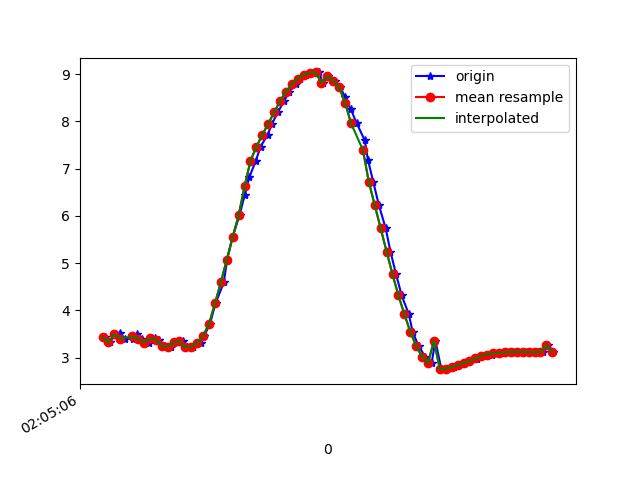

Source data for this figure (header and first rows):
1618193107028, 888769993458027, 3.4340084, -2.8262768, 8.732684
1618193107044, 888770012688797, 3.32, -2.837, 8.773
1618193107061, 888770031919567, 3.48, -2.915, 8.685
1618193107079, 888770051150337, 3.512, -2.886, 8.682
1618193107097, 888770070381107, 3.401, -2.899, 8.722
1618193107122, 888770089611877, 3.399, -3.067, 8.665
1618193107136, 888770108842647, 3.495, -3.049, 8.633
1618193107154, 888770128073417, 3.403, -3.035, 8.675
1618193107177, 888770147304187, 3.318, -3.201, 8.648
1618193107198, 888770166534957, 3.408, -3.207, 8.611
1618193107212, 888770185765727, 3.381, -3.199, 8.624
1618193107231, 888770204996497, 3.239, -3.201, 8.678
1618193107252, 888770224227267, 3.228, -3.342, 8.629
1618193107276, 888770243458037, 3.328, -3.312, 8.602
1618193107291, 888770262688807, 3.344, -3.286, 8.606
1618193107307, 888770281919577, 3.214, -3.274, 8.66
1618193107327, 888770301150347, 3.232, -3.193, 8.683
1618193107352, 888770320381117, 3.304, -2.981, 8.731
1618193107364, 888770339611887, 3.464, -2.715, 8.756
1618193107383, 888770358842657, 3.713, -2.325, 8.766
1618193107402, 888770378073427, 4.147, -2.262, 8.587
1618193107430, 888770397304197, 4.596, -2.029, 8.414
1618193107441, 888770416534967, 5.075, -1.763, 8.196
1618193107460, 888770435765737, 5.558, -1.443, 7.942
1618193107483, 888770454996507, 6.013, -1.092, 7.661
1618193107500, 888770474227277, 6.432, -0.7521, 7.355
1618193107516, 888770493458047, 6.816, -0.453, 7.027
1618193107538, 888770512688817, 7.165, -0.205, 6.683
1618193107554, 888770531919587, 7.464, -0.006573, 6.35
1618193107578, 888770551150357, 7.716, 0.1525, 6.04
1618193107593, 888770570381127, 7.949, 0.2824, 5.725
1618193107612, 888770589611897, 8.192, 0.4014, 5.364
1618193107634, 888770608842667, 8.428, 0.548, 4.97
1618193107650, 888770628073437, 8.63, 0.7326, 4.585
1618193107675, 888770647304207, 8.787, 0.8922, 4.246
1618193107689, 888770666534977, 8.904, 1.018, 3.965
1618193107707, 888770685765747, 8.986, 1.106, 3.751
1618193107726, 888770704996517, 9.029, 1.18, 3.623
1618193107752, 888770724227287, 9.036, 1.242, 3.585
1618193107764, 888770743458057, 8.813, 1.31, 4.081
1618193107783, 888770762688827, 8.954, 1.264, 3.778
1618193107806, 888770781919597, 8.86, 1.192, 4.015
1618193107823, 888770801150367, 8.718, 1.068, 4.347
1618193107840, 888770820381137, 8.518, 0.8876, 4.765
1618193107859, 888770839611907, 8.259, 0.6499, 5.236
1618193107879, 888770858842677, 7.958, 0.372, 5.708
1618193107906, 888770878073447, 7.603, 0.05111, 6.183
1618193107917, 888770897304217, 7.187, -0.2829, 6.657
1618193107935, 888770916534987, 6.717, -0.5946, 7.111
1618193107954, 888770935765757, 6.225, -0.8992, 7.515
1618193107977, 888770954996527, 5.736, -1.243, 7.848
1618193107993, 888770974227297, 5.244, -1.624, 8.118
1618193108012, 888770993458067, 4.765, -2.005, 8.326
1618193108031, 888771012688837, 4.316, -2.371, 8.473
1618193108055, 888771031919607, 3.919, -2.698, 8.568
1618193108068, 888771051150377, 3.55, -2.963, 8.64
1618193108088, 888771070381147, 3.241, -3.15, 8.696
1618193108111, 888771089611917, 3.018, -3.267, 8.733
1618193108132, 888771108842687, 2.875, -3.349, 8.75
1618193108145, 888771128073457, 3.359, -3.457, 8.532
1618193108165, 888771147304227, 2.754, -3.485, 8.735
... 20 more rows
